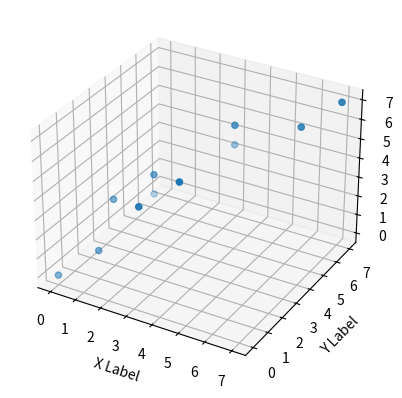
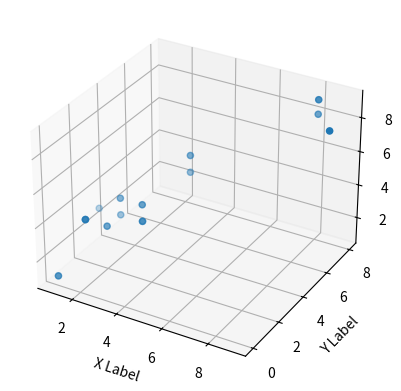
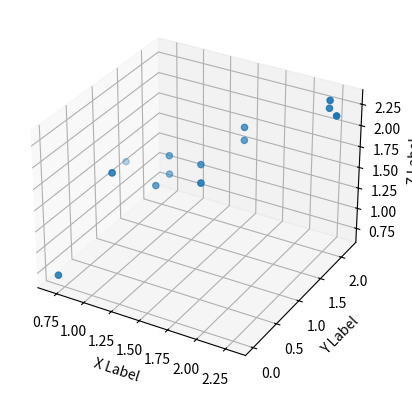
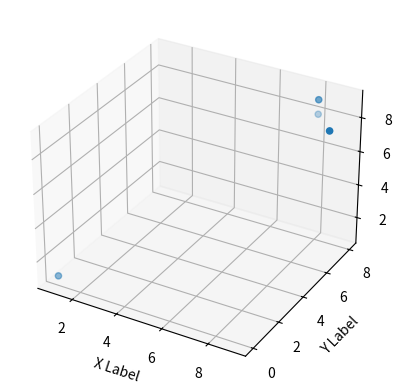

Source code (Python) for these figures, in order:

'''
Abnormal Detection with multivariate gaussian distribution model, a possibility p(x_input) funtion get the data set x_input's epsilon density value,
small density means far away from distribution center.

A training data set with marked abnormal for a best epsilon density value

compare input data set density value p(x) with training data set density value  best_epsilon(x_training),
if p(x_input) < best_epsilon(x_training), means data seems far away from gaussian distribution center , and got the abnormal from input data set

'''

import numpy as np
from matplotlib import pyplot as plt


def display_2d_data(X,marker):
    '''
    display 2D data only
    :param X:
    :param marker:
    :return:
    '''
    fig = plt.figure()
    ax = fig.subplots()

    xs = X[:, 0]
    ys = X[:, 1]

    ax.scatter(xs, ys)

    ax.set_xlabel('X Label')
    ax.set_ylabel('Y Label')
    plt.show()

def display_3d_data(X,marker):
    '''
    display 3D data only
    :param X:
    :param marker:
    :return:
    '''
    fig = plt.figure()
    ax = fig.add_subplot(projection='3d')


    xs = X[:,0]
    ys = X[:,1]
    zs = X[:,2]
    ax.scatter(xs, ys, zs, marker)

    ax.set_xlabel('X Label')
    ax.set_ylabel('Y Label')
    ax.set_zlabel('Z Label')
    plt.show()


def display_abnormal_3d_data(X,abnormal,marker):
    '''
    display abnormal 3D only
    :param X:
    :param abnormal:
    :param marker:
    :return:
    '''
    fig = plt.figure()
    ax = fig.add_subplot(projection='3d')


    xs = X[abnormal,0]
    ys = X[abnormal,1]
    zs = X[abnormal,2]
    ax.scatter(xs, ys, zs, marker)

    ax.set_xlabel('X Label')
    ax.set_ylabel('Y Label')
    ax.set_zlabel('Z Label')
    plt.show()


def estimate_gaussian(X):
    '''
    input collection array as X , calculate mu and sigma2
    :param X:
    :return mu,sigma2:
    '''

    m, n = X.shape
    mu = np.zeros((n, 1))
    sigma2 = np.zeros((n, 1))
    mu = np.mean(X, axis=0)
    sigma2 = np.var(X, axis=0)


    return mu,sigma2

def multivariateGaussian(X,mu,Sigma2):
    '''
    base on mu and sigma2 , input data collection array ,calculate possibility p(x) value ,means density function value
    :param X:
    :param mu:
    :param Sigma2:
    :return p:
    '''
    k = len(mu)
    if (Sigma2.shape[0]>1):
        Sigma2 = np.diag(Sigma2)
    X = X-mu
    argu = (2*np.pi)**(-k/2)*np.linalg.det(Sigma2)**(-0.5)
    p = argu*np.exp(-0.5*np.sum(np.dot(X,np.linalg.inv(Sigma2))*X,axis=1))  # axis表示每行
    return p

def select_best_epsilon(yval,pval):
    '''
    base on p(Xval) ,compare with marked abnormal Yval, steps by steps , choose a best epsilon density for input data collection abnormal comparation
    :param yval:
    :param pval:
    :return:
    '''
    bestEpsilon = 0.
    bestF1 = 0.


    step = (np.max(pval) - np.min(pval)) / 1000

    for epsilon in np.arange(np.min(pval), np.max(pval), step):  #from min to max step 1/1000 , try the best epsilon
        cvPrecision = pval < epsilon # density value to true / false array
        aa = np.sum((cvPrecision == 1) & (yval == 1).ravel()).astype(float) # count abnormal/abnormal(marked)
        an = np.sum((cvPrecision == 1) & (yval == 0).ravel()).astype(float) # count abnormal/normal(marked)
        nn = np.sum((cvPrecision == 0) & (yval == 1).ravel()).astype(float) # count normal/normal(marked)

        if aa + an == 0.:
            precision = float('nan')
        else:
            precision = aa / (aa + an) # should avoid divided by zero ;P
        recision = aa / (aa + nn)


        F1 = (2 * precision * recision) / (precision + recision)  # function score ,find a best boundary between normal and abnormal
        if F1 > bestF1:  # choose the best score
            bestF1 = F1
            bestEpsilon = epsilon
    return bestEpsilon

def main():

    # input data set to get abnormal , to calculate possibility p(X)
    # input data 3D sample , kind of [bandwidth , latency , pps] etc ,multi variable is enable ,  may comes from telemetry data source
    X_list = [[1,2,3],[2,3,4],[3,3,4],[4,5,6],[4,5,5],[2,3,3],[1,3,3],[8,8,8],[1,2,3],[9,7,8],[2,2,3],[3,3,3],[8.1,7.8,9],[1,2,3],[3,3,3],[1,0,1]]

    # marked training data set with marked y value , to calculate p(Xval) and compare with Yval to select best epsilon
    # Yval 0 means normal , 1 means abnormal
    Xval_list = [[1,1,1],[2,2,3],[7,7,7],[1,2,3],[2,3,4],[3,3,4],[4,5,6],[4,5,5],[2,3,3],[6,6,6],[0,0,0]]
    Yval_list = [[1],[0],[1],[0],[0],[0,],[0],[0],[0],[1],[1]]

    # numpy list to array
    X1 = np.asarray(X_list)
    X = np.log1p(X1)  # for not so gaussian distribution data set , convert to gaussian distribution data set
    Xval1 = np.asarray(Xval_list)
    Xval = np.log1p(Xval1) # for not so gaussian distribution data set , convert to gaussian distribution data set
    Yval = np.asarray(Yval_list)

    # display_2d_data(X, 'bx')

    display_3d_data(Xval1,'bx')  # display training data set
    display_3d_data(X1, 'bx')    # display input data set
    display_3d_data(X, 'bx')  # display input data set after convert to gaussian distribute data set

    mu,sigma2 = estimate_gaussian(X)
    print("Mean value : %a"%mu) # mean value of each parameter , mean bandwidth , mean latency , mean pps etc
    print("Variance : %a"%sigma2) # variance of each parameter

    p = multivariateGaussian(X,mu,sigma2) # get input data set possibility p(X), density value
    print("Possible Density value %a/"%p)

    pval = multivariateGaussian(Xval,mu,sigma2) # get Xval training data set possibility pval(Xval), density value

    best_epsilon = select_best_epsilon(Yval,pval) # with marked abnormal Yval , compare with pval ,choose the best epsilon density for training data collection
    print("Best Epsilon Density :%a"%best_epsilon)

    abnormal = np.where(p<best_epsilon)
    print("Abnormal Position : %a"%abnormal)

    display_abnormal_3d_data(X1,abnormal,'bx') # display abnormal collection from input data collection



if __name__ == '__main__':
    main()
